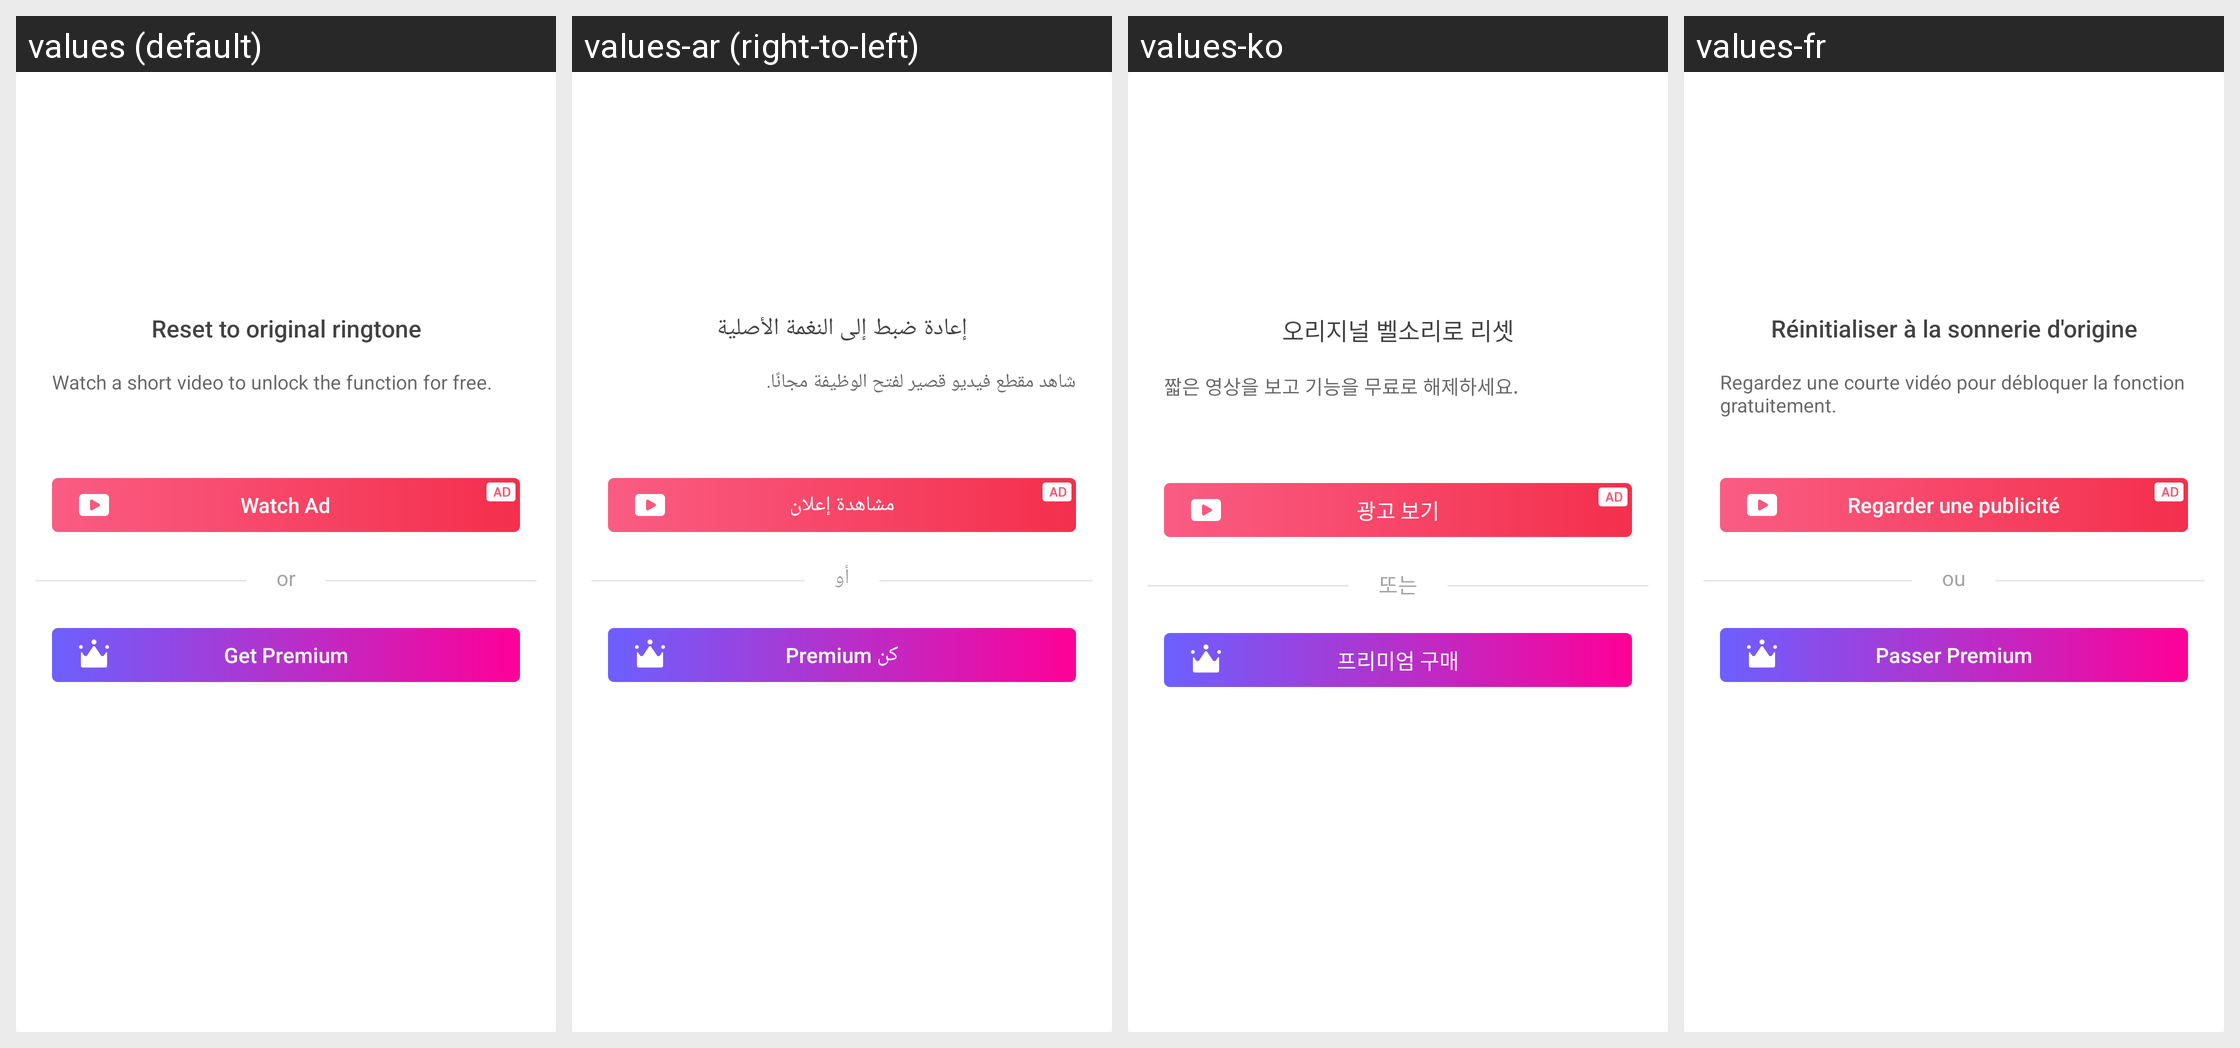

Locale-by-locale string values for the Android screen shown in this grid:
Android screen res/layout/layout006e.xml rendered under 4 locales, left to right: values (default), values-ar (right-to-left), values-ko, values-fr. Device: Nexus 5 (rendered at 1080×1920; each locale shown at half size, 540×960, under a caption strip naming it); theme style000f.
Other locales in the repository, not shown: values-af, values-am, values-as, values-az, values-be, values-bg, values-bn, values-bs, values-ca, values-cs, values-da, values-de, values-el, values-en-rCA, values-en-rGB, values-en-rIN, values-en-rXC, values-es, values-es-rGT, values-es-rMX, values-es-rUS, values-et, values-eu, values-fa, values-fi, values-fr-rCA, values-gl, values-gu, values-he, values-hi, values-hr, values-hu, values-hy, values-in, values-is, values-it, values-iw, values-ja, values-ka, values-kk, values-km, values-kn, values-kn-rIN, values-ky, values-lo, values-lt, values-lv, values-mk, values-ml, values-ml-rIN, values-mn, values-mr, values-ms, values-my, values-nb, values-ne, values-nl, values-or, values-pa, values-pa-rIN, values-pl, values-pt, values-pt-rBR, values-pt-rPT, values-ro, values-ru, values-ru-rRU, values-si, values-sk, values-sl, values-sq, values-sr, values-sv, values-sw, values-ta, values-ta-rIN, values-te, values-te-rIN, values-th, values-tl, values-tr, values-uk, values-ur, values-ur-rIN, values-uz, values-vi, values-zh, values-zh-rCN, values-zh-rHK, values-zh-rTW, values-zu.
Strings drawn on this screen, with the default value and each locale's value (text and hints the layout hard-codes, and strings that could not be matched under every locale, appear in the picture but are not listed):

string01dd
  values: Reset to original ringtone
  values-ar: إعادة ضبط إلى النغمة الأصلية
  values-ko: 오리지널 벨소리로 리셋
  values-fr: Réinitialiser à la sonnerie d'origine

string0301
  values: Watch a short video to unlock the function for free.
  values-ar: شاهد مقطع فيديو قصير لفتح الوظيفة مجانًا.
  values-ko: 짧은 영상을 보고 기능을 무료로 해제하세요.
  values-fr: Regardez une courte vidéo pour débloquer la fonction gratuitement.

string02ff
  values: Watch Ad
  values-ar: مشاهدة إعلان
  values-ko: 광고 보기
  values-fr: Regarder une publicité

string0198
  values: or
  values-ar: أو
  values-ko: 또는
  values-fr: ou

string00e5
  values: Get Premium
  values-ar: كن Premium
  values-ko: 프리미엄 구매
  values-fr: Passer Premium
